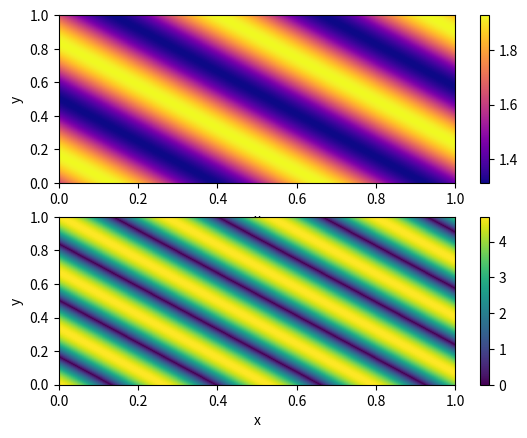

Python code for this plot: (Note: this script raises an exception after producing the figure.)
import numpy as np
from matplotlib import pyplot as plt

if __name__ == '__main__':
    fig, [u_ax, grad_u_ax] = plt.subplots(2)
    x = np.linspace(0, 1, 1000)
    y = np.linspace(0, 1, 1000)
    x, y = np.meshgrid(x, y)
    u = 1.62 + 0.31 * np.sin(np.pi * (3.79 * x + 2.98 * y))
    grad_u = (1.1749 * np.pi * np.cos(np.pi * (3.79 * x + 2.98 * y)), 0.9238 * np.pi * np.cos(np.pi * (3.79 * x + 2.98 * y)))
    grad_u_norm = np.sqrt(grad_u[0]**2 + grad_u[1]**2)
    cmap = u_ax.pcolormesh(x, y, u, shading="auto", cmap="plasma")
    plt.colorbar(cmap, ax=u_ax)
    u_ax.set_xlabel("x")
    u_ax.set_ylabel("y")
    cmap = grad_u_ax.pcolormesh(x, y, grad_u_norm)
    plt.colorbar(cmap, ax=grad_u_ax)
    grad_u_ax.set_xlabel("x")
    grad_u_ax.set_ylabel("y")
    plt.savefig("images/analytic.png")
    plt.show()
